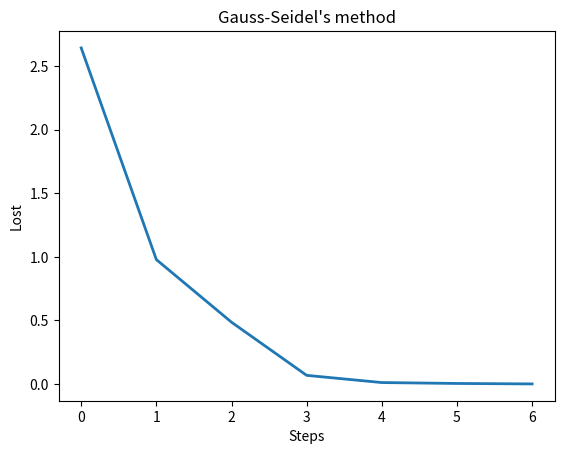

Reproduce this figure in Python.
import matplotlib.pyplot as plt
import numpy as np

def gauss_seidel(m, b, x0=None, eps=1e-3, max_iteration=100):
    """
    Parameters
    ----------
    m  : list of list of floats : coefficient matrix
    x0 : list of floats : initial guess
    eps: float : error tolerance
    max_iteration: int
    
    Returns
    -------  
    list of floats
        solution to the system of linear equation
    
    Raises
    ------
    ValueError
        Solution does not converge
    """
    n  = len(m)
    
    D = np.diag(m)
    R = m - np.diagflat(D)

    x0 = np.zeros(n) if x0 == None else x0
    x_last = np.copy(x0)
    x = np.copy(x0)

    lost = []

    for step in range(max_iteration):
        for i in range(n):
            x[i] = sum(-R[i]*x)/D[i] + b[i]/D[i]
        
        print("step is", step+1,":",x)
        lost.append(np.max(abs(x-x_last)))

        if all(abs(x[i]-x_last[i]) < eps for i in range(n)):
            return x, lost
        x_last = np.copy(x)  
    raise ValueError('Solution does not converge')

if __name__ == '__main__':
    m = np.array([[4.0, 1.0, 1.0, 0.0, 1.0], 
                [-1.0, -3.0, 1.0, 1.0, 0.0], 
                [2.0, 1.0, 5.0, -1.0, -1.0],
                [-1.0, -1.0, -1.0, 4.0, 0.0],
                [0.0, 2.0, -1.0, 1.0, 4.0]])
    b = np.array([6.0, 6.0, 6.0, 6.0, 6.0])
    x = [1.0, 1.0, 1.0, 1.0, 1.0]
    n = 100

    x, lost = gauss_seidel(m,b,max_iteration=n)

    print("solve after", len(lost), "steps:",x)

    # plot
    plt.title("Gauss-Seidel's method")
    plt.plot(lost, lw=2)
    plt.ylabel("Lost")
    plt.xlabel("Steps")
    plt.show()
